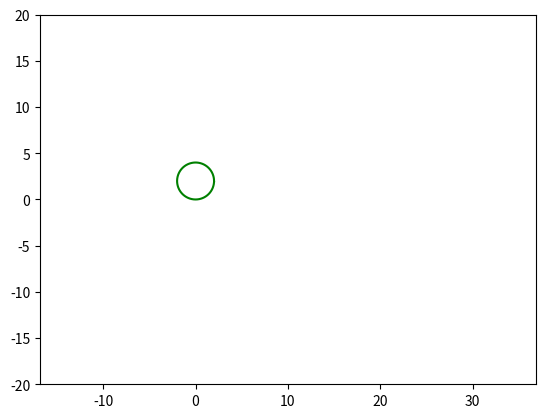

Python code for this plot: (Note: this script raises an exception after producing the figure.)
import matplotlib.pyplot as plt 
import numpy as np 
from matplotlib.animation import FuncAnimation

fig, ax = plt.subplots()
cycloid, = plt.plot([], [], '-')
circle, = plt.plot([],[], '-', color='green')
point, = plt.plot([], [], 'o', color='r')

def circle_move(R, i):
  x0 = R * np.linspace(0, 4*np.pi, 100)
  y0 = R
  alpha = np.arange(0, 2*np.pi, 0.1)
  x = x0[i] + R*np.cos(alpha)
  y = y0 + R*np.sin(alpha)
  return x,y

def cycloid_move(R, i):
  t=np.linspace(0, 4*np.pi, 100)
  x = R * (t[i]-np.sin(t[i]))
  y = R * (1 - np.cos(t[i]))
  return x,y

edge=20
plt.axis('equal')
ax.set_xlim(-edge, 2*edge)
ax.set_ylim(-edge, edge)

def animate(i):
  circle.set_data(circle_move(R=2, i=i))
  point.set_data(cycloid_move(R=2, i=i))

ani = FuncAnimation(fig, animate, frames=100, interval=30)

ani.save('dop_1.gif')